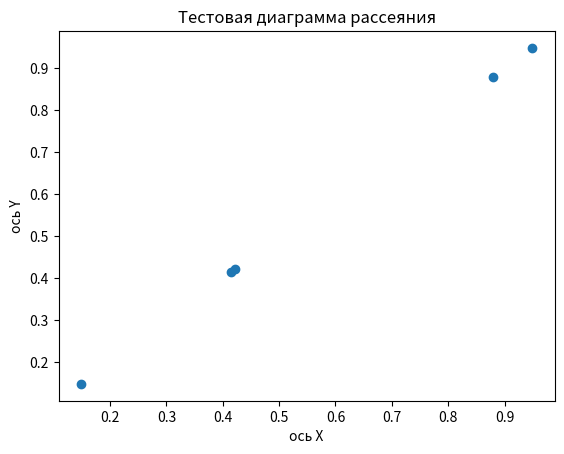

The script that saved this image:
import numpy as np
import matplotlib.pyplot as plt



random_array = np.random.rand(5)  # массив из 5 случайных чисел
print(random_array)

x = random_array
y = x

plt.scatter(x, y)
plt.xlabel("ось Х")
plt.ylabel("ось Y")
plt.title("Тестовая диаграмма рассеяния")

plt.show()

